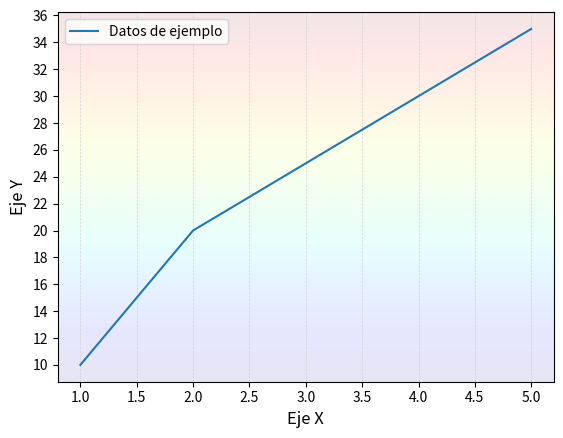

Write the Python code that produced this figure.
import matplotlib.pyplot as plt
from matplotlib.ticker import MultipleLocator
import numpy as np
from matplotlib import cm

# Datos de ejemplo
x = [1, 2, 3, 4, 5]
y = [10, 20, 25, 30, 35]

# Crear una figura y un eje
fig, ax = plt.subplots()

# Crear una matriz de colores para el fondo de degradado
gradient = np.linspace(1, 0, 256).reshape(1, -1)
gradient = np.vstack((gradient, gradient)).transpose()

# Configurar los datos de la gráfica
ax.plot(x, y, label='Datos de ejemplo')

# Cambiar el fondo de la gráfica a un degradado desde rojo a azul
ax.imshow(gradient, aspect='auto', cmap='jet', alpha=0.1, extent=ax.get_xlim() + ax.get_ylim())

# Cambiar el tamaño de la fuente para los labels y los ticks labels
ax.set_xlabel('Eje X', fontsize=12)
ax.set_ylabel('Eje Y', fontsize=12)

ax.tick_params(axis='both', labelsize=10)

# Agregar un grid gris claro solo en el eje X
ax.grid(axis='x', color='lightgray', linestyle='--', linewidth=0.5)

# Configurar los ticks del eje Y para que aparezcan cada incremento de dos
ax.yaxis.set_major_locator(MultipleLocator(2))

# Agregar una leyenda
ax.legend()

# Mostrar la gráfica
plt.show()
